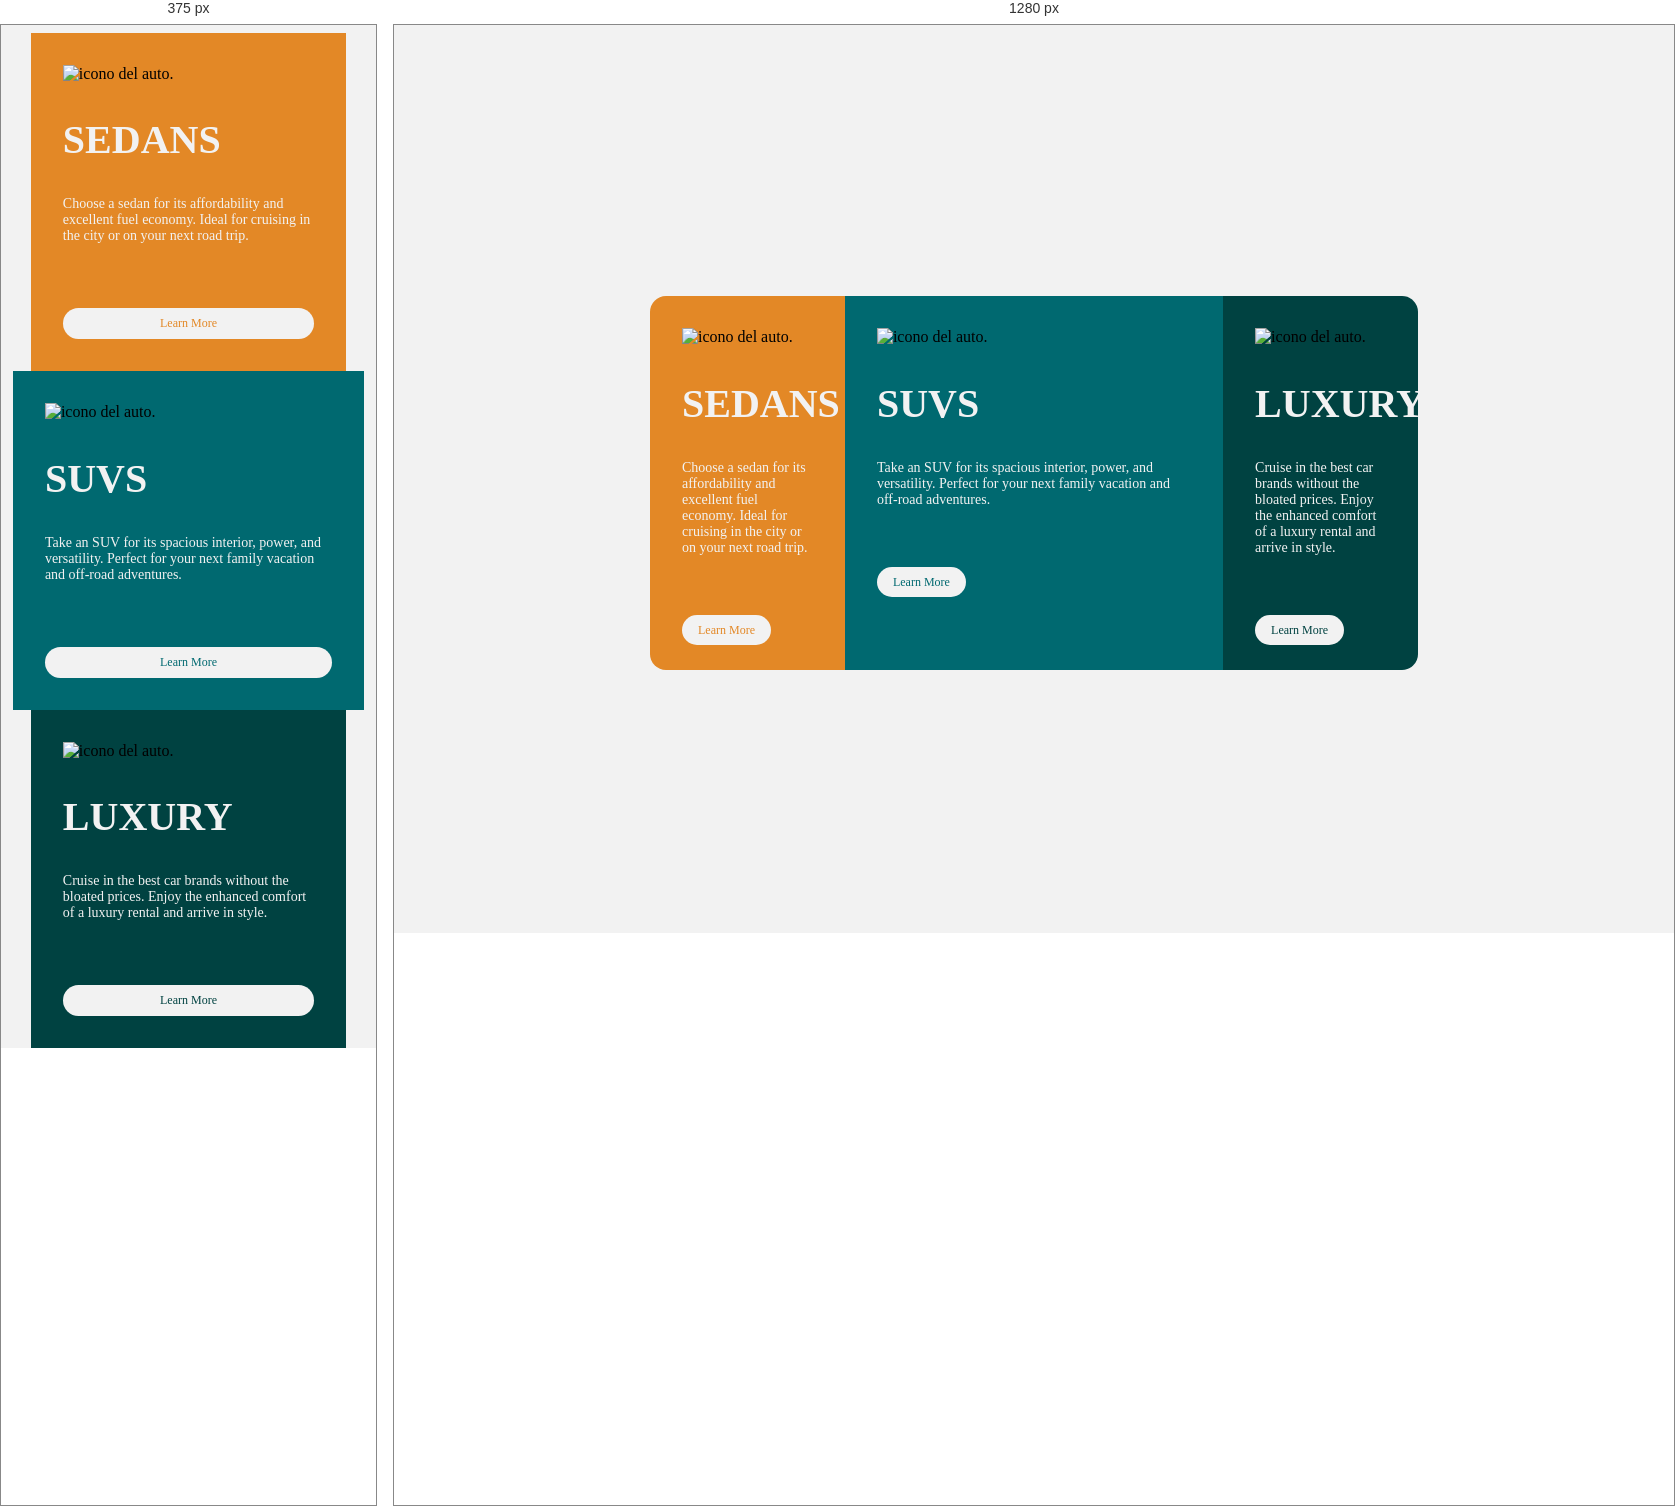
Rendered at 375 px and 1280 px, left to right.

<!-- file: index.html -->
<!DOCTYPE html>
<html lang="es">
 <head>
  <meta charset="UTF-8" />
  <meta name="viewport" content="width=device-width, initial-scale=1.0" />
  <!-- displays site properly based on user's device -->
  <meta property="og:title" content="3 Columns" />
  <meta property="og:type" content="Practice" />
  <meta property="og:url" content="#" />
  <meta property="og:image" content="#" />
  <link rel="preconnect" href="https://fonts.googleapis.com" />
  <link rel="preconnect" href="https://fonts.gstatic.com" crossorigin />
  <link
   href="https://fonts.googleapis.com/css2?family=Big+Shoulders+Display:wght@700&family=Lexend+Deca&display=swap"
   rel="stylesheet"
  />

  <link rel="icon" type="image/png" sizes="32x32" href="./images/favi.png" />

  <title>3-column preview card component</title>

  <!-- Feel free to remove these styles or customise in your own stylesheet 👍 -->
  <link rel="stylesheet" href="./css/normalize.css" />
  <link rel="stylesheet" href="./css/index.css" />
  <script defer src="./js/main.js"></script>
 </head>
 <body>
  <main class="content">
   <section class="sedan columna">
    <img src="./images/icon-sedans.svg" alt="icono del auto." class="icono" />
    <h2 class="title">Sedans</h2>
    <p class="description">
     Choose a sedan for its affordability and excellent fuel economy. Ideal for cruising in the city
     or on your next road trip.
    </p>
    <a href="#" class="btn-primary">Learn More</a>
   </section>
   <section class="suvs columna active">
    <img src="./images/icon-suvs.svg" alt="icono del auto." class="icono" />
    <h2 class="title">SUVS</h2>
    <p class="description">
     Take an SUV for its spacious interior, power, and versatility. Perfect for your next family
     vacation and off-road adventures.
    </p>
    <a href="#" class="btn-primary">Learn More</a>
   </section>
   <section class="luxury columna">
    <img src="./images/icon-luxury.svg" alt="icono del auto." class="icono" />
    <h2 class="title">Luxury</h2>
    <p class="description">
     Cruise in the best car brands without the bloated prices. Enjoy the enhanced comfort of a
     luxury rental and arrive in style.
    </p>
    <a href="#" class="btn-primary">Learn More</a>
   </section>
  </main>
 </body>
</html>


/* @media block from index.css */
@media screen and (max-width: 768px) {
 html,
 body {
  height: 100%;
  scroll-behavior: smooth;
 }
 body {
  display: block;
  justify-content: center;
  align-items: center;
  background-color: var(--gray);
 }
 .content {
  display: flex;
  flex-direction: column;
  justify-content: center;
  align-items: center;
 }
 .columna {
  width: 70%;
 }
 .columna.active {
  width: 80%;
 }
 .columna:first-of-type {
  border-radius: 0;
 }
 .columna:last-of-type {
  border-radius: 0;
 }
 .btn-primary {
  display: block;
  text-align: center;
 }
}